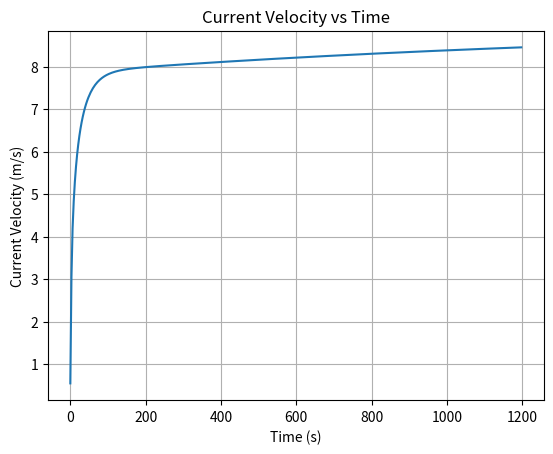

This chart was generated by the following Python code:
import matplotlib.pyplot as plt

class TrainController:
    def __init__(self):
        self.kp = 7173.0 # up if too much oscillation
        self.ki = 15.0  # up if the max is reached to fast
        self.dt = 3.0  # Increased time step for faster simulation
        self.max_power = 120000
        self.speed_limit = 70
        self.integral_error = 0.0
        self.previous_acceleration = 0.0
        self.previous_velocity = 0.0
        self.power_command = 0.0
        self.uk_current = 0.0
        self.ek_current = 0.0
        self.uk_previous = 0.0
        self.ek_previous = 0.0
        self.current_position = 0.0
        self.current_velocity = 0.0
        self.time_steps = []
        self.velocities = []

    def update_power_command(self, desired_velocity):
        
        # Print desired and current speed in mph (if needed)
        print(f"Desired Speed: {desired_velocity:.2f} m/s, Current Speed: {self.current_velocity:.2f} m/s")
        
        # Finding the velocity error
        self.ek_current = desired_velocity - self.current_velocity
        
        # Using the different cases from lecture slides
        if self.power_command < self.max_power:
            self.uk_current = self.uk_previous + (1.0 / 2) * (self.ek_current + self.ek_previous)
        else:
            self.uk_current = self.uk_previous
        
        # Finding the power command
        self.power_command = self.kp * self.ek_current + self.ki * self.uk_current

        # Updating the previous variables for the next iteration
        self.ek_previous = self.ek_current
        self.uk_previous = self.uk_current
        
        # Power command bound
        if self.power_command > self.max_power:
            self.power_command = self.max_power
        # elif self.power_command < 0:
        #     self.power_command = 0
        #     print("Service Brake Applied")
        else:
            self.power_command = self.power_command

        # Returning the power command
        return self.power_command

    def update_current_velocity(self, power_command):
        mass = 56700
        # mass = 40700
        
        if self.current_velocity == 0:
            force = self.max_power / 19.44
        else:
            force = power_command / self.current_velocity
            print(f"Force: {force:.2f} N")
            
            frictional_force = 0.002 * mass * 9.8
            
            if force < frictional_force:
                print("Train has stopped moving")
                
            force -= frictional_force
            
            print(f"Frictional Force: {frictional_force:.2f} N")
            
        acceleration = force / mass
        print(f"Acceleration: {acceleration:.2f} m/s^2")
        
        if acceleration > 0.5:
            acceleration = 0.5
        
        new_velocity = self.current_velocity + acceleration * 5.0

        self.previous_acceleration = acceleration
        self.current_velocity = new_velocity

        return new_velocity

    def run_simulation(self, desired_velocity):

        for i in range(400):
            power_command = self.update_power_command(desired_velocity)
            self.current_velocity = self.update_current_velocity(power_command)
            
            self.time_steps.append(i * self.dt)
            self.velocities.append(self.current_velocity)

            print(f"Current Velocity: {self.current_velocity:.2f} m/s, Power Command: {power_command:.2f} Watts")

    def plot_velocity(self):
        plt.plot(self.time_steps, self.velocities)
        plt.xlabel('Time (s)')
        plt.ylabel('Current Velocity (m/s)')
        plt.title('Current Velocity vs Time')
        plt.grid(True)
        plt.show()

def main():
    controller = TrainController()
    controller.run_simulation(9)
    controller.plot_velocity()
    # power = controller.update_power_command(10)
    # print(power)


if __name__ == "__main__":
    main()